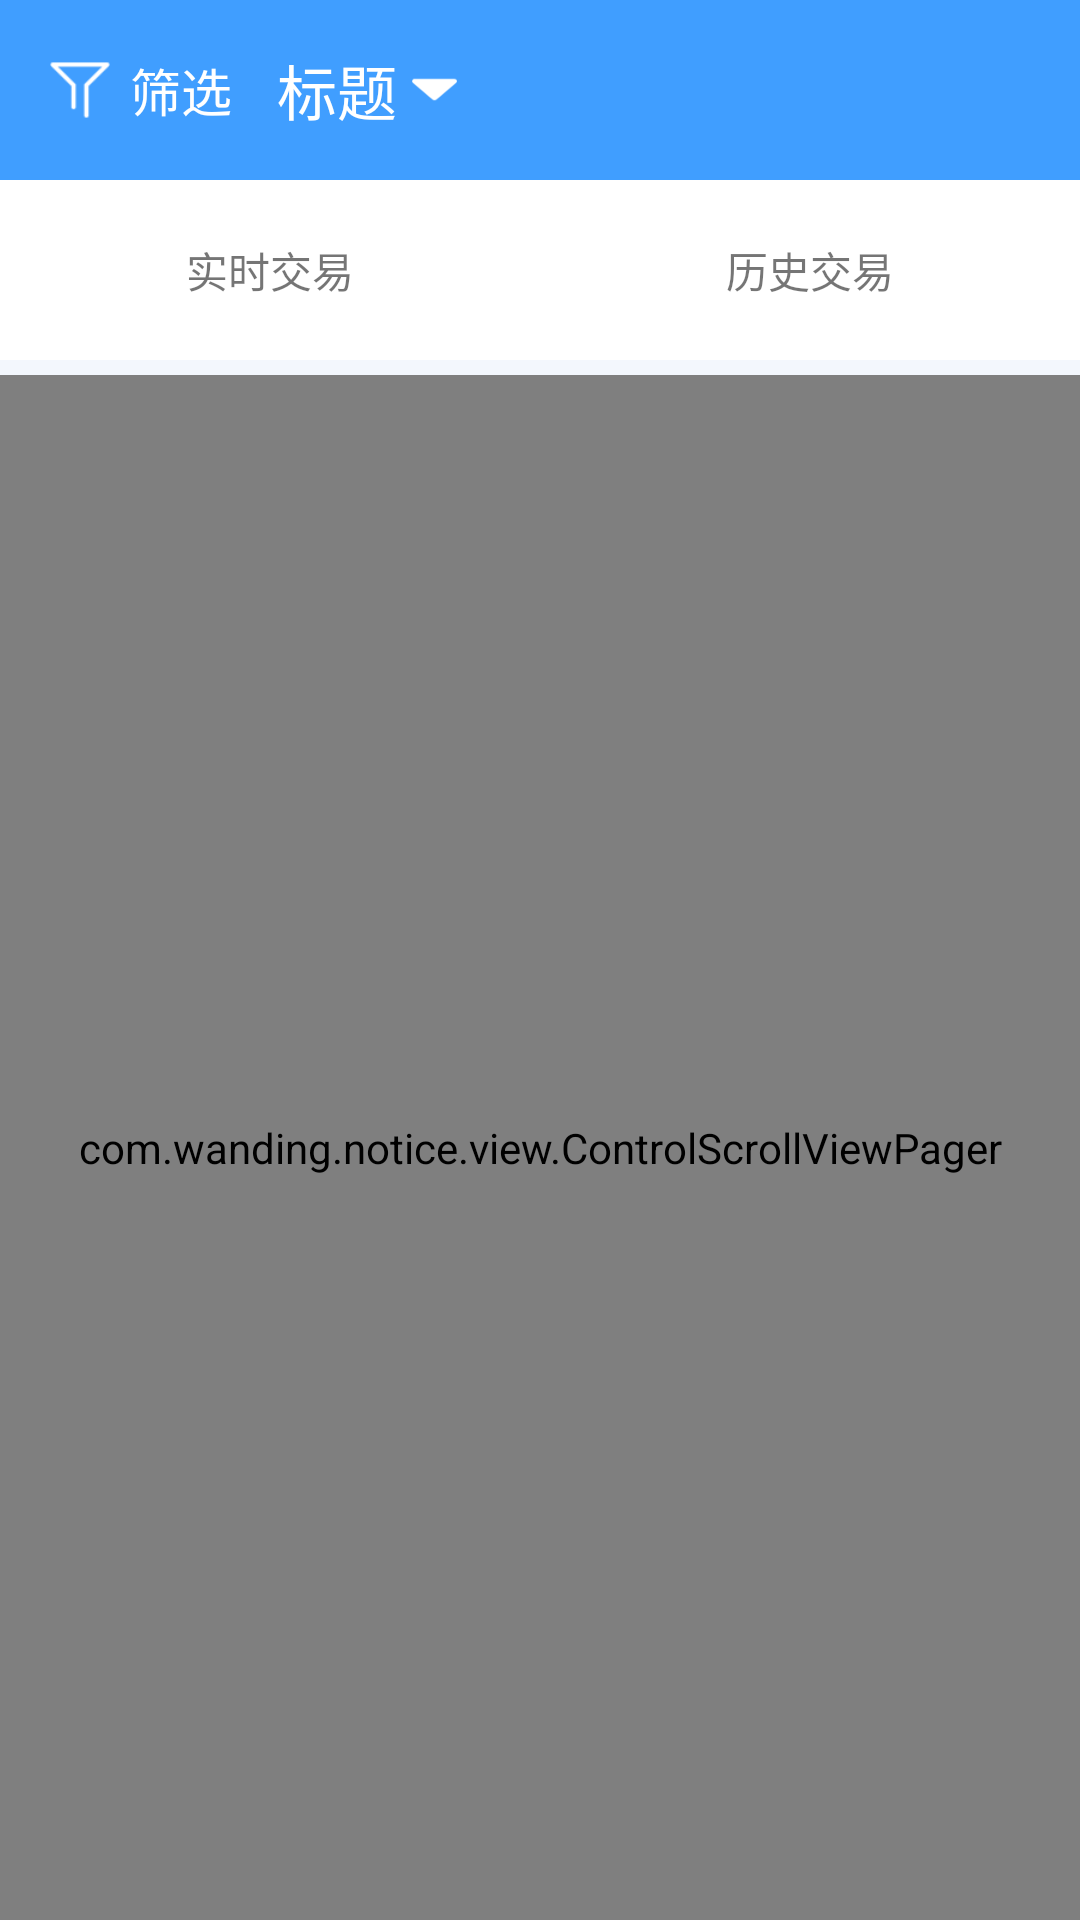

Layout XML and referenced resources for this Android screen:
<!-- AndroidManifest.xml: application theme AppTheme -->
<!-- res/layout/main_fragment_home.xml -->
<?xml version="1.0" encoding="utf-8"?>
<LinearLayout xmlns:android="http://schemas.android.com/apk/res/android"
    android:layout_width="match_parent"
    android:layout_height="match_parent"
    xmlns:app="http://schemas.android.com/apk/res-auto"
    android:orientation="vertical"
    android:background="@color/white_f3f7fd"
    >
    
    <View
        android:id="@+id/main_fragment_home_topView"
        android:layout_width="match_parent"
        android:layout_height="0dp"
        />

    <include layout="@layout/main_header_layout"></include>
    <include layout="@layout/query_statis_tab"></include>
    <com.wanding.notice.view.ControlScrollViewPager
        android:id="@+id/main_fragment_home_mViewPager"
        android:layout_width="match_parent"
        android:layout_height="0dp"
        android:layout_weight="1"
        android:layout_marginTop="5dp"
        ></com.wanding.notice.view.ControlScrollViewPager>

</LinearLayout>
<!-- res/layout/main_header_layout.xml (included above) -->
<?xml version="1.0" encoding="utf-8"?>
<RelativeLayout xmlns:android="http://schemas.android.com/apk/res/android"
    android:layout_width="match_parent"
    android:layout_height="60dp"
    android:background="@color/blue_409EFF"
    >
    <LinearLayout
        android:id="@+id/main_header_layoutScreen"
        android:layout_width="wrap_content"
        android:layout_height="match_parent"
        android:orientation="horizontal"
        android:gravity="center"
        >
        <ImageView
            android:layout_width="wrap_content"
            android:layout_height="match_parent"
            android:layout_alignParentLeft="true"
            android:paddingLeft="10dp"
            android:paddingTop="20dp"
            android:paddingBottom="20dp"
            android:scaleType="fitCenter"
            android:src="@drawable/screen_icon" />
        <TextView
            android:layout_width="wrap_content"
            android:layout_height="wrap_content"
            android:layout_centerInParent="true"
            android:text="筛选"
            android:textColor="@color/white_ffffff"
            android:textSize="@dimen/text_size17"
            />
    </LinearLayout>
    <TextView
        android:id="@+id/main_header_rightTextView"
        android:layout_width="50dp"
        android:layout_height="match_parent"
        android:layout_alignParentRight="true"
        />
    <LinearLayout
        android:id="@+id/main_header_layoutTitle"
        android:layout_width="match_parent"
        android:layout_height="match_parent"
        android:orientation="horizontal"
        android:layout_centerInParent="true"
        android:gravity="center_vertical"
        android:paddingLeft="15dp"
        android:paddingRight="15dp"
        android:layout_toRightOf="@id/main_header_layoutScreen"
        >
        <TextView
            android:id="@+id/main_header_title"
            android:layout_width="wrap_content"
            android:layout_height="wrap_content"
            android:layout_centerInParent="true"
            android:text="标题"
            android:textColor="@color/white_ffffff"
            android:textSize="@dimen/text_size20"
            android:maxLength="7"
            />
        <ImageView
            android:id="@+id/main_header_titleImg"
            android:layout_width="15dp"
            android:layout_height="15dp"
            android:src="@drawable/down_arrow"
            android:layout_marginLeft="5dp"
            />
    </LinearLayout>

</RelativeLayout>
<!-- res/layout/query_statis_tab.xml (included above) -->
<?xml version="1.0" encoding="utf-8"?>
<LinearLayout xmlns:android="http://schemas.android.com/apk/res/android"
    android:layout_width="match_parent"
    android:layout_height="60dp"
    android:orientation="horizontal"
    android:background="@color/white_ffffff"
    >
    <RelativeLayout
        android:id="@+id/query_statis_tab_samedarLayout"
        android:layout_width="0dp"
        android:layout_height="match_parent"
        android:layout_weight="1"
        >
        <TextView
            android:id="@+id/query_statis_tab_tvSamedar"
            android:layout_width="wrap_content"
            android:layout_height="wrap_content"
            android:text="实时交易"
            android:textSize="@dimen/text_size14"
            android:layout_centerInParent="true"
            />
        <View
            android:id="@+id/query_statis_tab_viewSamedar"
            android:layout_width="match_parent"
            android:layout_height="2dp"
            android:layout_alignParentBottom="true"
            />
    </RelativeLayout>
    <RelativeLayout
        android:id="@+id/query_statis_tab_historyLayout"
        android:layout_width="0dp"
        android:layout_height="match_parent"
        android:layout_weight="1"
        >
        <TextView
            android:id="@+id/query_statis_tab_tvHistory"
            android:layout_width="wrap_content"
            android:layout_height="wrap_content"
            android:text="历史交易"
            android:textSize="@dimen/text_size14"
            android:layout_centerInParent="true"
            />
        <View
            android:id="@+id/query_statis_tab_viewHistory"
            android:layout_width="match_parent"
            android:layout_height="2dp"
            android:layout_alignParentBottom="true"
            />
    </RelativeLayout>
</LinearLayout>
<!-- resources referenced by this layout -->
<resources>
  <color name="blue_409EFF">#409EFF</color>
  <color name="white_f3f7fd">#f3f7fd</color>
  <color name="white_ffffff">#ffffff</color>
  <dimen name="text_size14">14dp</dimen>
  <dimen name="text_size17">17dp</dimen>
  <dimen name="text_size20">20dp</dimen>
  <!-- drawable down_arrow: png bitmap (drawable-hdpi, 2169 bytes) -->
  <!-- drawable screen_icon: png bitmap (drawable-hdpi, 2075 bytes) -->
  <style name="AppTheme" parent="Theme.AppCompat.Light.NoActionBar">
          
          <item name="colorPrimary">@color/colorPrimary</item>
          <item name="colorPrimaryDark">@color/colorPrimaryDark</item>
          <item name="colorAccent">@color/colorAccent</item>
      </style>
  <color name="colorPrimary">#3F51B5</color>
  <color name="colorPrimaryDark">#303F9F</color>
  <color name="colorAccent">#409EFF</color>
</resources>
